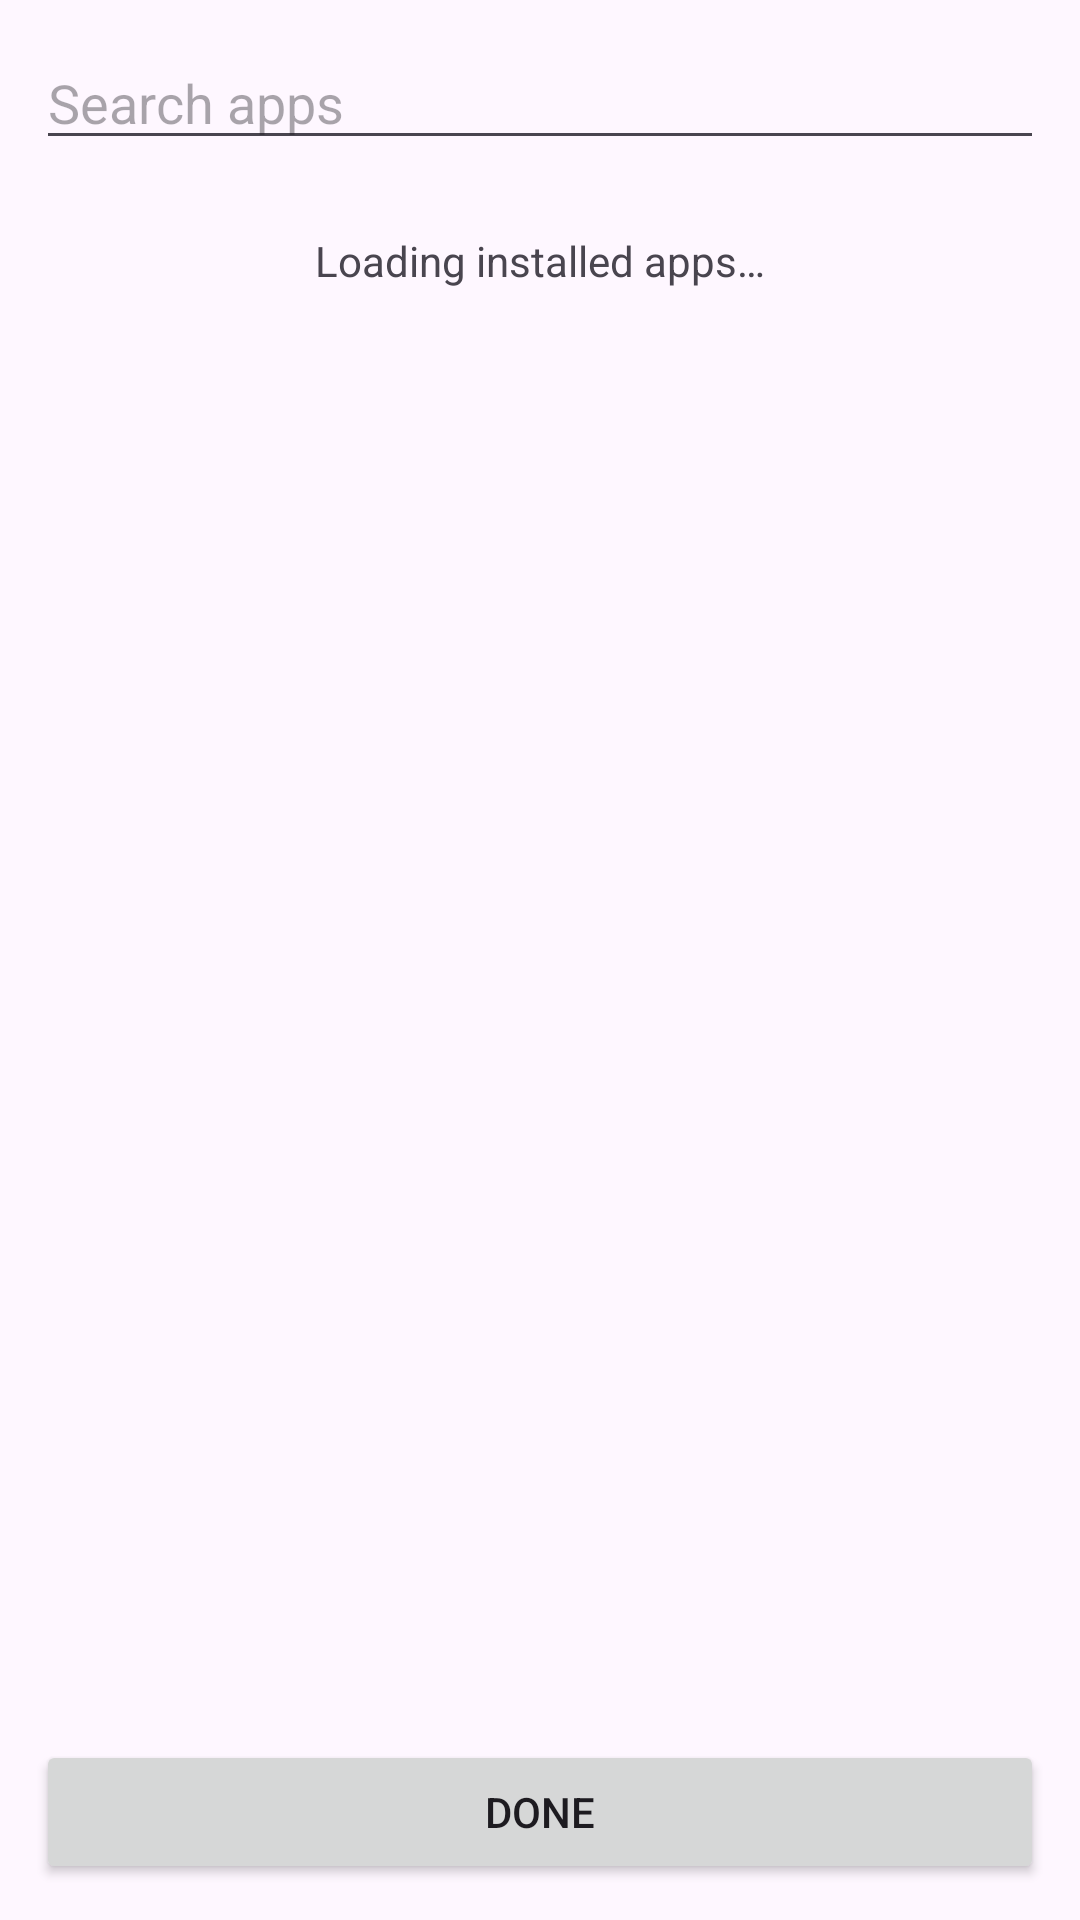

Write the Android layout XML for this screen, with the resource values it uses.
<!-- AndroidManifest.xml: application theme Theme.ShieldProxy -->
<!-- res/layout/activity_app_picker.xml -->
<?xml version="1.0" encoding="utf-8"?>
<LinearLayout xmlns:android="http://schemas.android.com/apk/res/android"
    android:layout_width="match_parent"
    android:layout_height="match_parent"
    android:orientation="vertical"
    android:padding="12dp">

    <EditText
        android:id="@+id/search"
        android:layout_width="match_parent"
        android:layout_height="wrap_content"
        android:hint="Search apps"
        android:inputType="text"
        android:autofillHints="" />

    <TextView
        android:id="@+id/loading"
        android:layout_width="match_parent"
        android:layout_height="wrap_content"
        android:padding="24dp"
        android:gravity="center"
        android:text="Loading installed apps…" />

    <androidx.recyclerview.widget.RecyclerView
        android:id="@+id/appRv"
        android:layout_width="match_parent"
        android:layout_height="0dp"
        android:layout_weight="1" />

    <Button
        android:id="@+id/done"
        android:layout_width="match_parent"
        android:layout_height="wrap_content"
        android:layout_marginTop="8dp"
        android:text="Done" />
</LinearLayout>
<!-- resources referenced by this layout -->
<resources>
  <style name="Theme.ShieldProxy" parent="Theme.Material3.DayNight.NoActionBar">
          <item name="colorPrimary">@color/shield_accent</item>
          <item name="colorOnPrimary">@color/shield_ink</item>
          <item name="colorSecondary">@color/shield_accent</item>
          <item name="colorSurface">@color/shield_surface</item>
          <item name="colorOnSurface">@color/shield_text</item>
          <item name="android:windowLightStatusBar">false</item>
          <item name="android:statusBarColor">@color/shield_background</item>
          <item name="android:navigationBarColor">@color/shield_background</item>
          <item name="android:forceDarkAllowed">false</item>
      </style>
  <color name="shield_accent">#4EE0B5</color>
  <color name="shield_ink">#04251F</color>
  <color name="shield_surface">#102737</color>
  <color name="shield_text">#F4FAFD</color>
  <color name="shield_background">#071521</color>
</resources>
